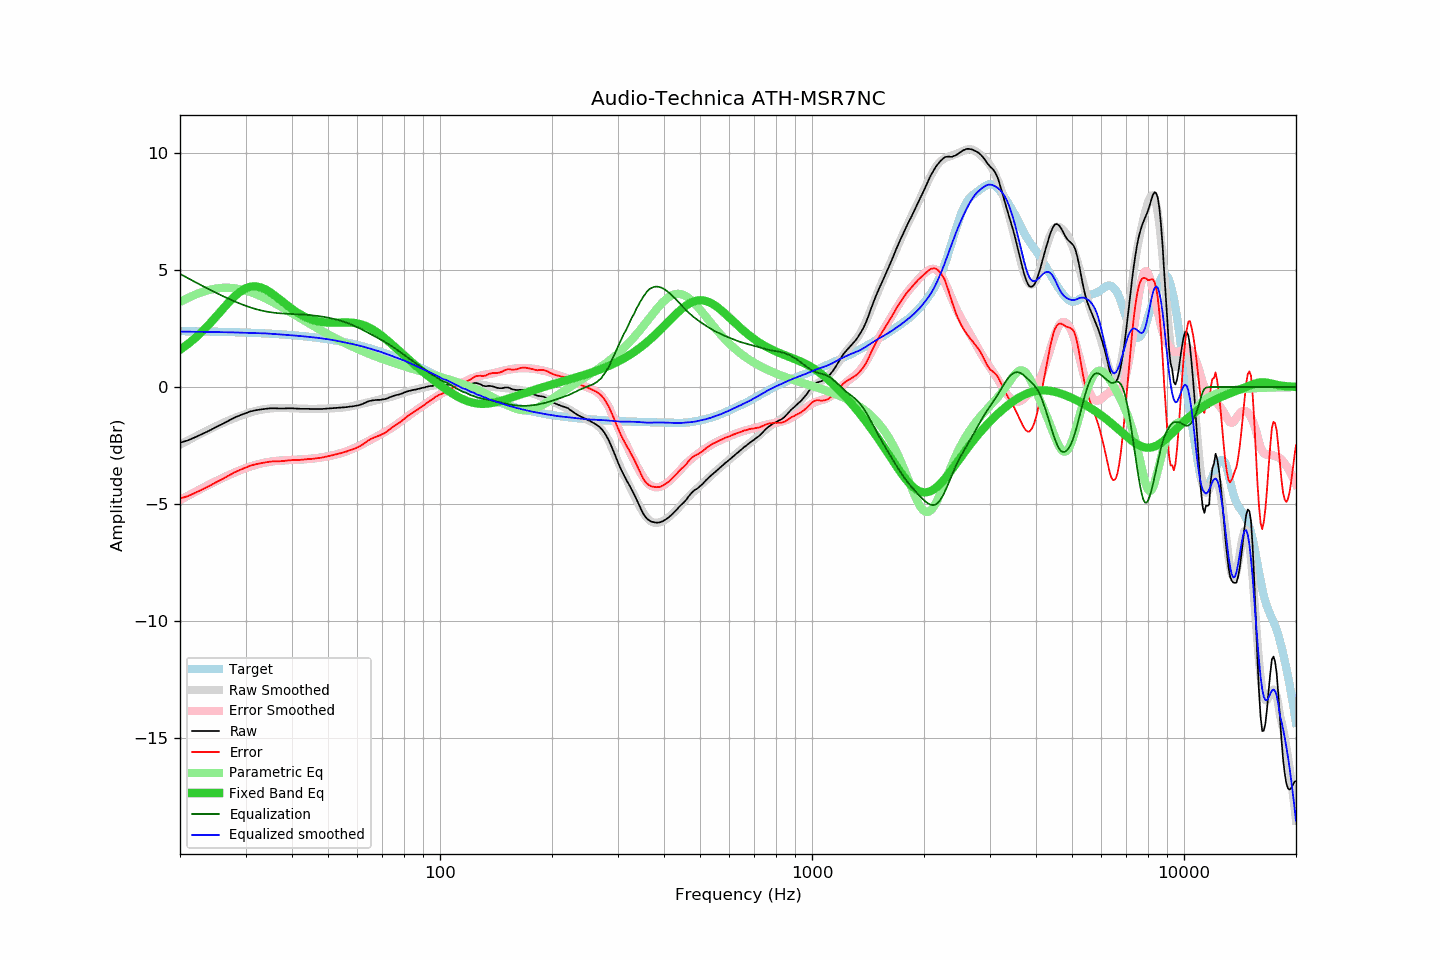

Source data for this figure (header and first rows):
frequency, raw, error, smoothed, error_smoothed, equalization, parametric_eq, equalized_raw, equalized_smoothed, target
20, -2.38, -4.76, -2.47, -4.83, 4.83, 1.59, 2.45, 2.36, 2.38
21, -2.28, -4.66, -2.29, -4.65, 4.65, 1.83, 2.37, 2.36, 2.38
22, -2.14, -4.52, -2.12, -4.47, 4.47, 2.10, 2.33, 2.36, 2.37
23, -2.00, -4.37, -1.96, -4.31, 4.31, 2.39, 2.31, 2.35, 2.37
24, -1.86, -4.23, -1.81, -4.16, 4.16, 2.69, 2.30, 2.35, 2.36
25, -1.71, -4.07, -1.67, -4.02, 4.02, 3.00, 2.31, 2.35, 2.36
26, -1.58, -3.93, -1.55, -3.89, 3.89, 3.31, 2.31, 2.34, 2.35
27, -1.44, -3.79, -1.43, -3.77, 3.77, 3.60, 2.33, 2.33, 2.35
28, -1.31, -3.65, -1.33, -3.66, 3.66, 3.86, 2.35, 2.33, 2.34
29, -1.21, -3.54, -1.24, -3.56, 3.56, 4.06, 2.35, 2.32, 2.33
30, -1.12, -3.44, -1.15, -3.47, 3.47, 4.21, 2.35, 2.31, 2.32
31, -1.04, -3.36, -1.08, -3.39, 3.39, 4.28, 2.35, 2.31, 2.31
32, -0.99, -3.30, -1.02, -3.32, 3.32, 4.30, 2.33, 2.30, 2.31
33, -0.96, -3.26, -0.97, -3.27, 3.27, 4.25, 2.31, 2.30, 2.30
34, -0.93, -3.22, -0.94, -3.23, 3.23, 4.16, 2.29, 2.29, 2.29
35, -0.91, -3.19, -0.92, -3.19, 3.19, 4.04, 2.28, 2.27, 2.28
36, -0.91, -3.18, -0.90, -3.16, 3.16, 3.90, 2.25, 2.26, 2.26
37, -0.92, -3.17, -0.90, -3.15, 3.15, 3.75, 2.22, 2.25, 2.25
38, -0.92, -3.16, -0.90, -3.13, 3.13, 3.60, 2.21, 2.23, 2.24
39, -0.91, -3.14, -0.90, -3.12, 3.12, 3.46, 2.21, 2.22, 2.23
40, -0.91, -3.12, -0.91, -3.12, 3.12, 3.33, 2.20, 2.21, 2.21
41, -0.92, -3.12, -0.92, -3.11, 3.11, 3.21, 2.19, 2.19, 2.20
42, -0.93, -3.11, -0.92, -3.10, 3.10, 3.11, 2.17, 2.18, 2.18
43, -0.93, -3.10, -0.93, -3.09, 3.09, 3.02, 2.16, 2.16, 2.17
44, -0.93, -3.08, -0.93, -3.08, 3.08, 2.95, 2.15, 2.14, 2.15
45, -0.94, -3.07, -0.94, -3.06, 3.06, 2.89, 2.12, 2.13, 2.13
46, -0.94, -3.06, -0.93, -3.05, 3.05, 2.84, 2.11, 2.11, 2.12
47, -0.94, -3.04, -0.93, -3.03, 3.03, 2.80, 2.09, 2.10, 2.10
48, -0.94, -3.02, -0.93, -3.01, 3.01, 2.78, 2.07, 2.08, 2.08
49, -0.93, -2.99, -0.93, -2.99, 2.99, 2.76, 2.05, 2.06, 2.06
50, -0.92, -2.96, -0.92, -2.96, 2.96, 2.75, 2.04, 2.04, 2.04
51, -0.91, -2.93, -0.92, -2.93, 2.93, 2.75, 2.02, 2.02, 2.02
52, -0.90, -2.89, -0.91, -2.90, 2.90, 2.75, 2.00, 1.99, 1.99
53, -0.89, -2.86, -0.90, -2.87, 2.87, 2.75, 1.98, 1.97, 1.97
54, -0.88, -2.83, -0.89, -2.83, 2.83, 2.75, 1.95, 1.94, 1.95
55, -0.87, -2.79, -0.88, -2.79, 2.79, 2.75, 1.92, 1.92, 1.92
56, -0.86, -2.76, -0.86, -2.75, 2.75, 2.75, 1.89, 1.89, 1.90
57, -0.84, -2.71, -0.84, -2.70, 2.70, 2.75, 1.86, 1.86, 1.87
58, -0.83, -2.68, -0.82, -2.65, 2.65, 2.74, 1.82, 1.84, 1.84
59, -0.81, -2.63, -0.79, -2.60, 2.60, 2.73, 1.79, 1.81, 1.82
60, -0.79, -2.58, -0.76, -2.55, 2.55, 2.71, 1.76, 1.78, 1.79
61, -0.76, -2.52, -0.74, -2.49, 2.49, 2.69, 1.73, 1.76, 1.76
62, -0.72, -2.45, -0.71, -2.44, 2.44, 2.65, 1.71, 1.73, 1.73
63, -0.67, -2.37, -0.68, -2.38, 2.38, 2.61, 1.71, 1.70, 1.70
64, -0.62, -2.29, -0.66, -2.32, 2.32, 2.56, 1.70, 1.66, 1.67
65, -0.59, -2.23, -0.63, -2.26, 2.26, 2.51, 1.67, 1.63, 1.64
66, -0.57, -2.18, -0.61, -2.21, 2.21, 2.45, 1.64, 1.60, 1.61
67, -0.56, -2.14, -0.58, -2.15, 2.15, 2.38, 1.59, 1.57, 1.58
68, -0.55, -2.10, -0.55, -2.09, 2.09, 2.31, 1.54, 1.54, 1.55
69, -0.55, -2.06, -0.53, -2.04, 2.04, 2.24, 1.49, 1.51, 1.51
70, -0.53, -2.01, -0.51, -1.98, 1.98, 2.16, 1.45, 1.47, 1.48
71, -0.52, -1.97, -0.49, -1.93, 1.93, 2.08, 1.41, 1.44, 1.45
72, -0.49, -1.90, -0.47, -1.87, 1.87, 2.00, 1.38, 1.40, 1.41
73, -0.45, -1.83, -0.45, -1.81, 1.81, 1.92, 1.36, 1.37, 1.38
74, -0.41, -1.75, -0.42, -1.75, 1.75, 1.84, 1.34, 1.33, 1.34
75, -0.38, -1.69, -0.39, -1.69, 1.69, 1.76, 1.31, 1.30, 1.31
76, -0.35, -1.62, -0.36, -1.63, 1.63, 1.67, 1.28, 1.27, 1.27
77, -0.33, -1.57, -0.33, -1.57, 1.57, 1.59, 1.24, 1.23, 1.24
78, -0.31, -1.51, -0.30, -1.50, 1.50, 1.51, 1.19, 1.20, 1.20
79, -0.28, -1.45, -0.27, -1.44, 1.44, 1.43, 1.16, 1.17, 1.17
... 553 more rows
